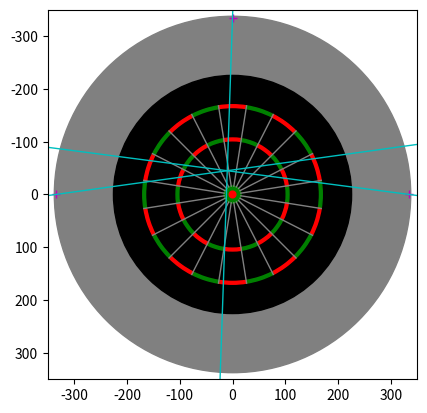

Generate this figure with matplotlib:
import matplotlib.pyplot as plt
from matplotlib.patches import Wedge
import math

fig, ax = plt.subplots()

# Set dimensions and force aspect ratio to be square
ax.set_xlim([-350, 350])
ax.set_ylim([350, -350])
ax.set_box_aspect(1)

# Board parts
foam = plt.Circle((0, 0), 337.5, color='gray')
board = plt.Circle((0,0), 225.5, color='k')
outerBull = plt.Circle((0,0), 16, color='g')
innerBull = plt.Circle((0,0), 6.35, color='r')

def drawSector(radius, color1, color2):
    for i in range(0, 20):
        theta1 = 9 + 18*(i-1)
        theta2 = 9 + (18*i)

        if i % 2 == 0:
            sector = Wedge((0,0), radius, theta1, theta2, color=color1)
        else:
            sector = Wedge((0,0), radius, theta1, theta2, color=color2)

        ax.add_patch(sector)

def drawLine():
    for i in range(0, 20):
        x1 = math.cos((9/180)*math.pi + 2*math.pi/20*i)*16
        y1 = math.sin((9/180)*math.pi + 2*math.pi/20*i)*16

        x2 = math.cos((9/180)*math.pi + 2*math.pi/20*i)*170
        y2 = math.sin((9/180)*math.pi + 2*math.pi/20*i)*170
    
        x1, y1 = [x1, x2], [y1, y2]
        ax.plot(x1, y1, color='gray', linewidth = '1')

ax.add_patch(foam)
ax.add_patch(board)

drawSector(170, 'g', 'r')
drawSector(162, 'k', 'k')
drawSector(107, 'g', 'r')
drawSector(99, 'k', 'k')

drawLine()

ax.add_patch(outerBull)
ax.add_patch(innerBull)

ax.plot(0, -335, color='m', marker='+')
ax.plot(-335, 0, color='m', marker='+')
ax.plot(335, 0, color='m', marker='+')

ax.axline((0, -335), (-10, -45), linewidth=1, color='c')
ax.axline((-335, 0), (-10, -45), linewidth=1, color='c')
ax.axline((335, 0), (-10, -45), linewidth=1, color='c')

plt.gca().set_aspect('equal')
plt.show()